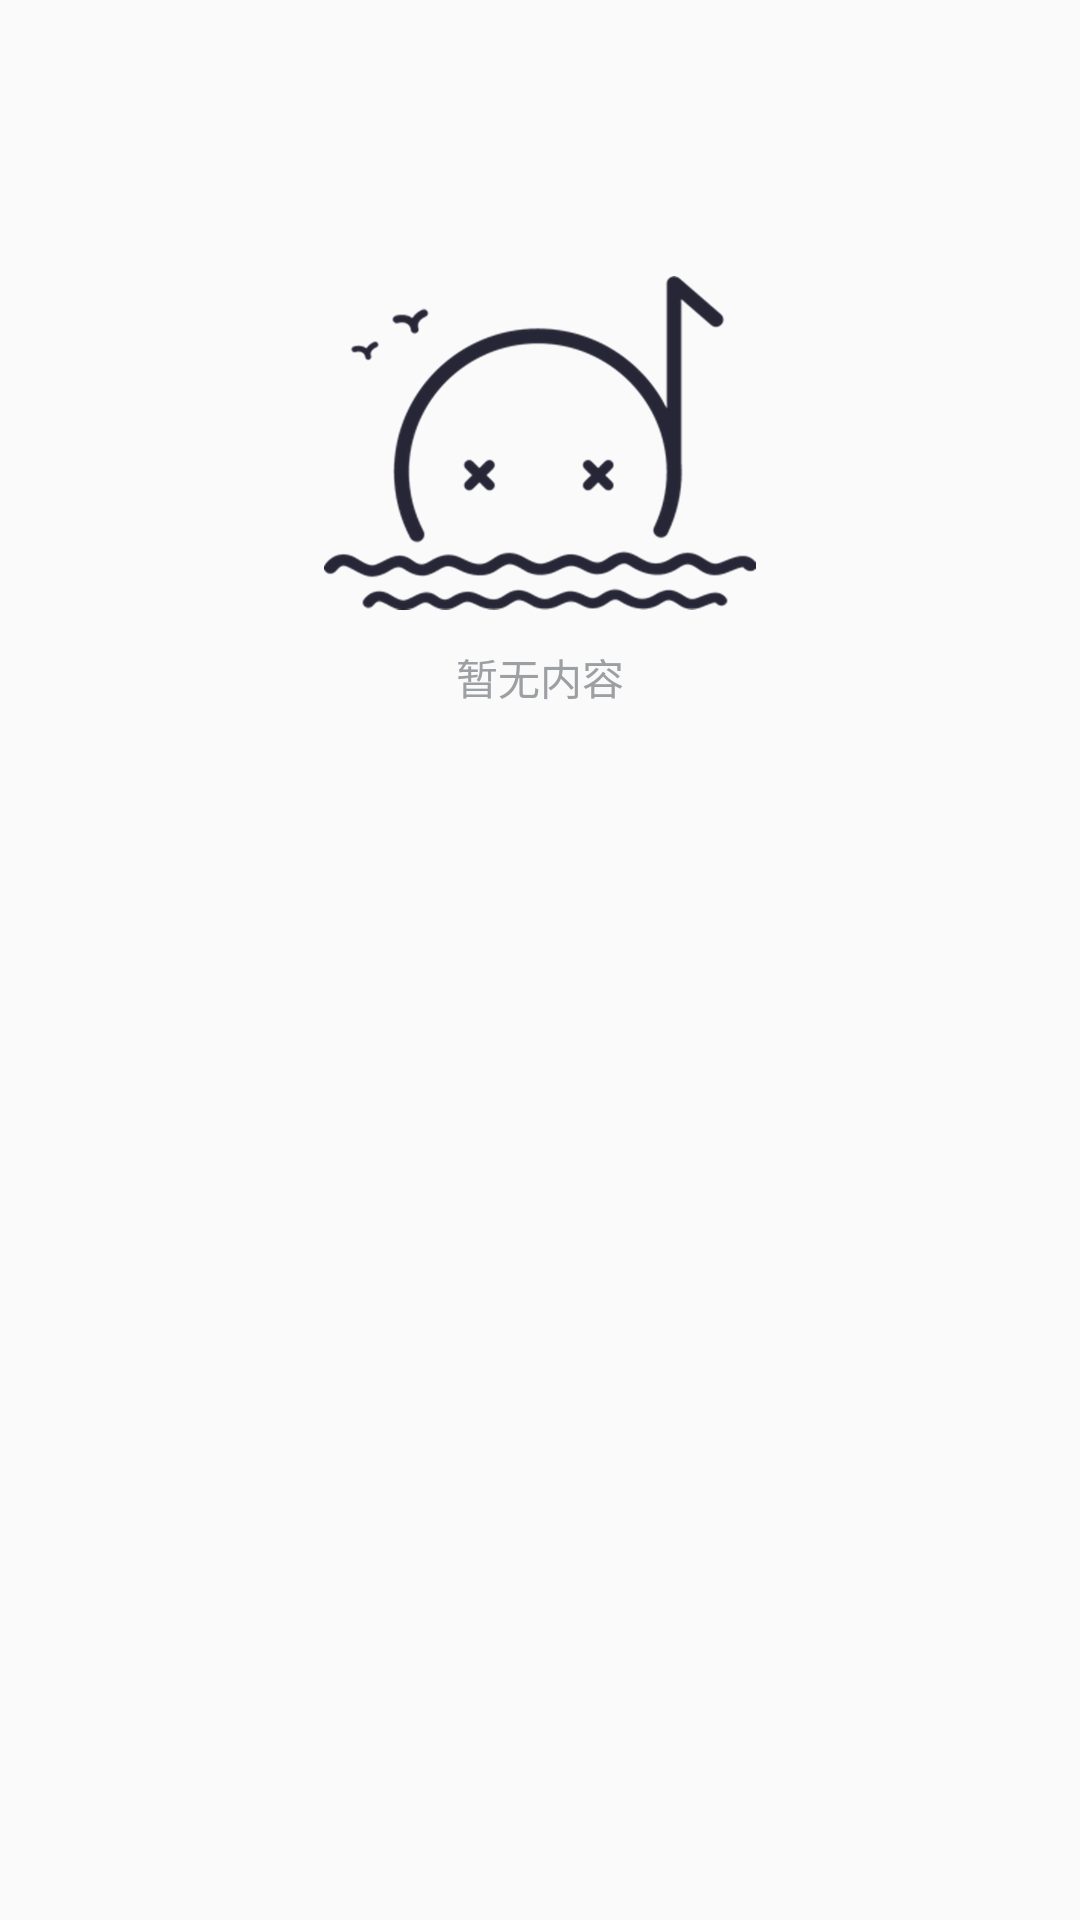

Here is an Android app screen rendered from its layout file. Give the layout XML and the strings, colors and styles it references.
<!-- AndroidManifest.xml: application theme AppTheme -->
<!-- res/layout/layout_empty_view.xml -->
<?xml version="1.0" encoding="utf-8"?>
<RelativeLayout
    xmlns:android="http://schemas.android.com/apk/res/android" android:layout_width="match_parent"
    android:layout_height="match_parent">

  <TextView
      android:layout_width="wrap_content"
      android:layout_height="wrap_content"
      android:layout_centerHorizontal="true"
      android:text="暂无内容"
      android:id="@+id/msg_tv_empty"
      android:gravity="center"
      android:layout_marginTop="92dp"
      android:drawablePadding="12dp"
      android:textColor="@color/text_grey"
      android:drawableTop="@mipmap/ic_empty_view"
      />

</RelativeLayout>
<!-- resources referenced by this layout -->
<resources>
  <color name="text_grey">#9DA0A3</color>
  <!-- mipmap ic_empty_view: png bitmap (mipmap-xhdpi, 14973 bytes) -->
  <style name="AppTheme" parent="Theme.AppCompat.Light.NoActionBar">
          
          <item name="colorPrimary">@color/colorPrimary</item>
          <item name="colorPrimaryDark">@color/colorPrimaryDark</item>
          <item name="colorAccent">@color/colorAccent</item>
      </style>
  <color name="colorPrimary">#3F51B5</color>
  <color name="colorPrimaryDark">#303F9F</color>
  <color name="colorAccent">#FF4081</color>
</resources>
